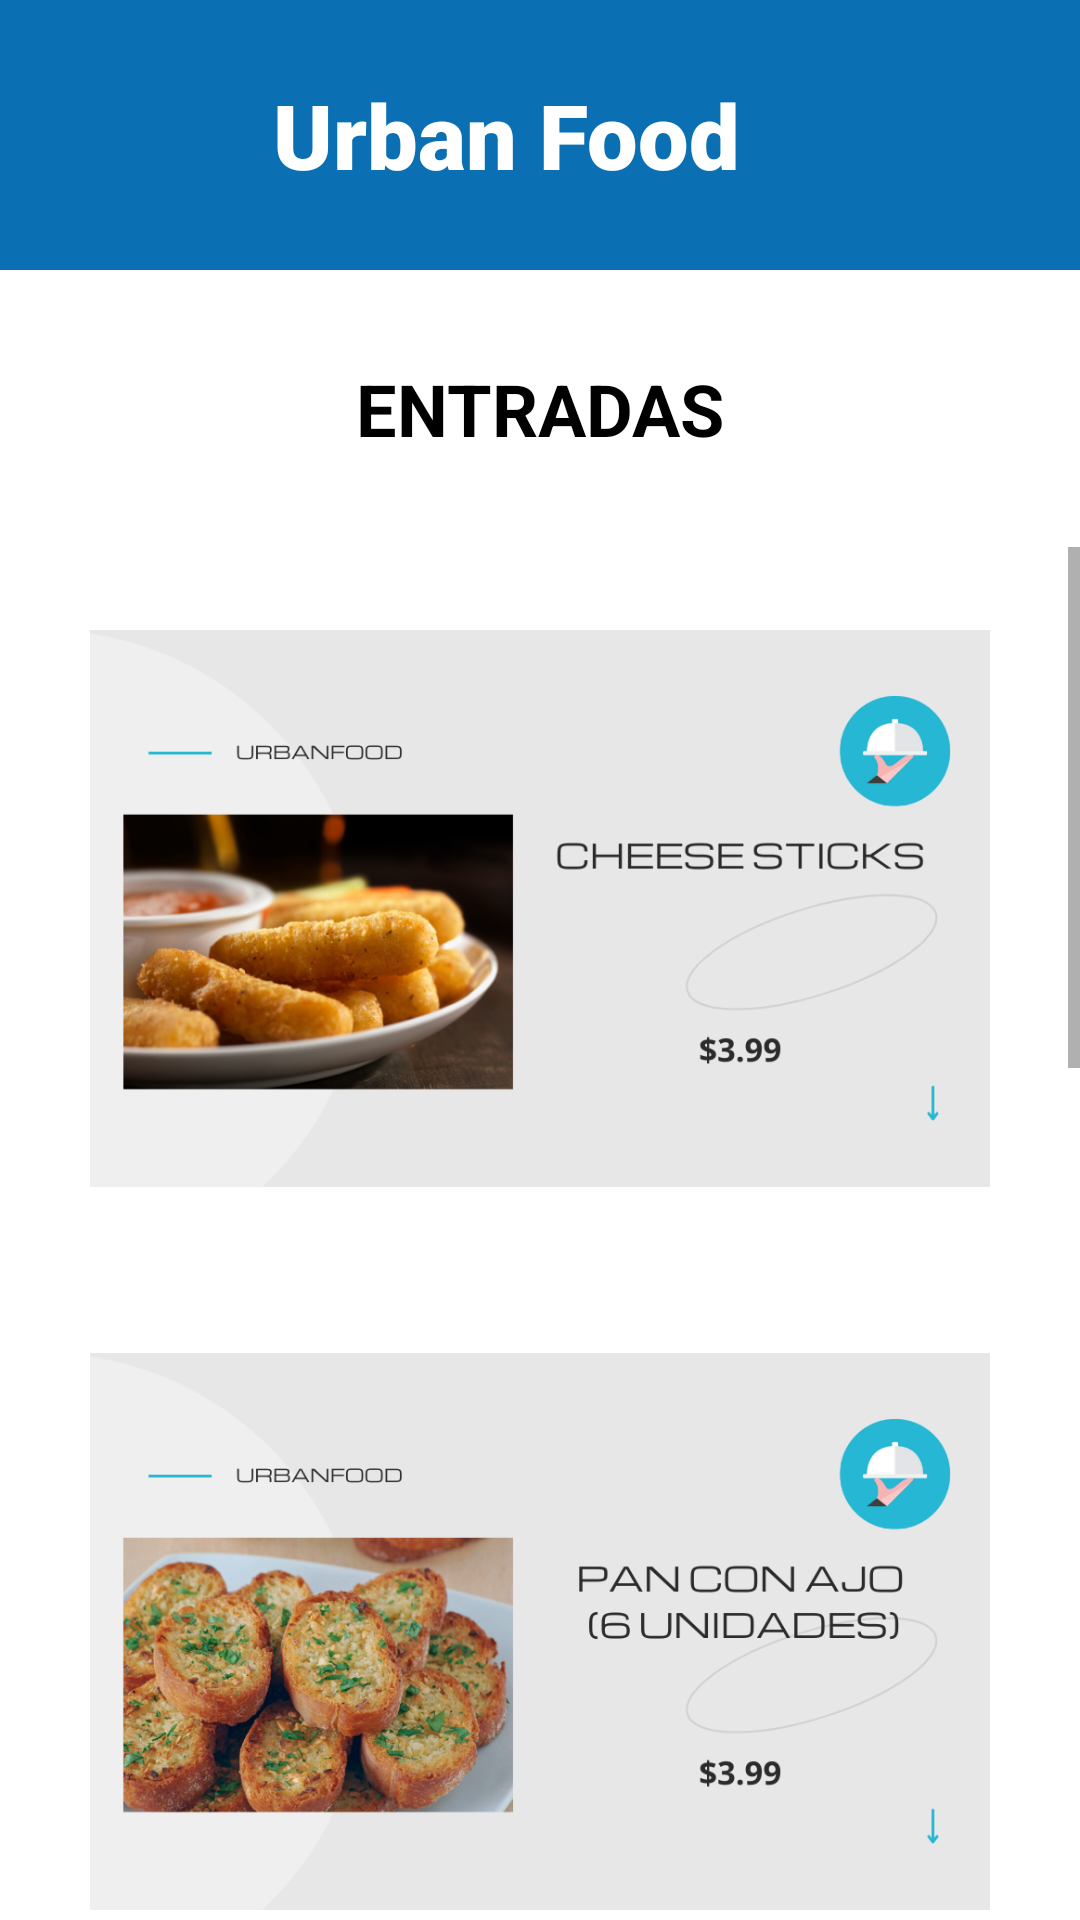

Layout XML and referenced resources for this Android screen:
<!-- AndroidManifest.xml: application theme Theme.UrbanFodSIST42 -->
<!-- res/layout/activity_menu_entradas.xml -->
<?xml version="1.0" encoding="utf-8"?>
<LinearLayout xmlns:android="http://schemas.android.com/apk/res/android"
    xmlns:app="http://schemas.android.com/apk/res-auto"
    xmlns:tools="http://schemas.android.com/tools"
    android:layout_width="match_parent"
    android:layout_height="match_parent"
    android:background="#FFFFFF"
    android:orientation="vertical"
    tools:context=".SobreNosotros">

    <androidx.appcompat.widget.Toolbar
        android:id="@+id/toolbar"
        android:layout_width="match_parent"
        android:layout_height="wrap_content"
        android:background="#0A6FB3"
        android:minHeight="?attr/actionBarSize">

        <ImageView
            android:layout_width="60dp"
            android:layout_height="60dp"
            android:layout_margin="15dp"
            android:contentDescription="@string/todo"
            android:src="@drawable/icon"
            tools:ignore="ImageContrastCheck">

        </ImageView>

        <TextView
            android:layout_width="wrap_content"
            android:layout_height="wrap_content"
            android:fontFamily="sans-serif-black"
            android:text="@string/titleReservas"
            android:textColor="@color/white"
            android:textSize="30sp"></TextView>

    </androidx.appcompat.widget.Toolbar>


    <TextView
        android:id="@+id/textView3"
        android:layout_width="match_parent"
        android:layout_height="wrap_content"
        android:layout_marginHorizontal="70dp"
        android:layout_marginVertical="30dp"
        android:text="@string/tituloentradas"
        android:textAlignment="center"
        android:textColor="#000000"
        android:textSize="24sp"
        android:textStyle="bold" />

    <ScrollView
        android:layout_width="match_parent"
        android:layout_height="wrap_content"
        android:background="#FFFFFF"
        tools:ignore="SpeakableTextPresentCheck">

        <LinearLayout
            android:layout_width="match_parent"
            android:layout_height="wrap_content"
            android:orientation="vertical"
            android:paddingHorizontal="30dp">

            <ImageView
                android:id="@+id/imageView1"
                android:layout_width="match_parent"
                android:layout_height="221dp"
                android:layout_marginVertical="10dp"
                android:contentDescription="@string/entradasimg"
                app:srcCompat="@drawable/entradascheese" />

            <ImageView
                android:id="@+id/imageView2"
                android:layout_width="match_parent"
                android:layout_height="221dp"
                android:layout_marginVertical="10dp"
                android:contentDescription="@string/entradasimg"
                app:srcCompat="@drawable/entradaspanconajo" />

            <ImageView
                android:id="@+id/imageView3"
                android:layout_width="match_parent"
                android:layout_height="221dp"
                android:layout_marginVertical="10dp"
                android:contentDescription="@string/entradasimg"
                app:srcCompat="@drawable/entradasalitas"
                tools:ignore="ImageContrastCheck" />

            <ImageView
                android:id="@+id/imageView4"
                android:layout_width="match_parent"
                android:layout_height="221dp"
                android:layout_marginVertical="10dp"
                android:contentDescription="@string/entradasimg"
                app:srcCompat="@drawable/entradaspapas" />

            <ImageView
                android:id="@+id/imageView5"
                android:layout_width="match_parent"
                android:layout_height="221dp"
                android:layout_marginVertical="10dp"
                android:contentDescription="@string/entradasimg"
                app:srcCompat="@drawable/entradasnachos" />
        </LinearLayout>
    </ScrollView>

</LinearLayout>
<!-- resources referenced by this layout -->
<resources>
  <!-- drawable entradasalitas: png bitmap (drawable, 286982 bytes) -->
  <!-- drawable entradascheese: png bitmap (drawable, 199190 bytes) -->
  <!-- drawable entradasnachos: png bitmap (drawable, 340102 bytes) -->
  <!-- drawable entradaspanconajo: png bitmap (drawable, 319874 bytes) -->
  <!-- drawable entradaspapas: png bitmap (drawable, 289170 bytes) -->
  <string name="entradasimg">entradas</string>
  <string name="titleReservas">Urban Food</string>
  <string name="tituloentradas">ENTRADAS</string>
  <string name="todo">TODO</string>
  <style name="Theme.UrbanFodSIST42" parent="Theme.MaterialComponents.DayNight.DarkActionBar">
          
          <item name="colorPrimary">@color/purple_500</item>
          <item name="colorPrimaryVariant">@color/purple_700</item>
          <item name="colorOnPrimary">@color/white</item>
          
          <item name="colorSecondary">@color/teal_200</item>
          <item name="colorSecondaryVariant">@color/teal_700</item>
          <item name="colorOnSecondary">@color/black</item>
          
          <item name="android:statusBarColor" tools:targetApi="l">?attr/colorPrimaryVariant</item>
          
          <item name="windowNoTitle">true</item>
          <item name="windowActionBar">false</item>
      </style>
  <!-- not gathered from this repository: default colours our renderer supplied (Android Studio template values) -->
  <color name="purple_500">#FF6200EE</color>
  <color name="purple_700">#FF3700B3</color>
  <color name="teal_200">#FF03DAC5</color>
  <color name="teal_700">#FF018786</color>
  <color name="black">#FF000000</color>
  <color name="white">#FFFFFFFF</color>
</resources>
